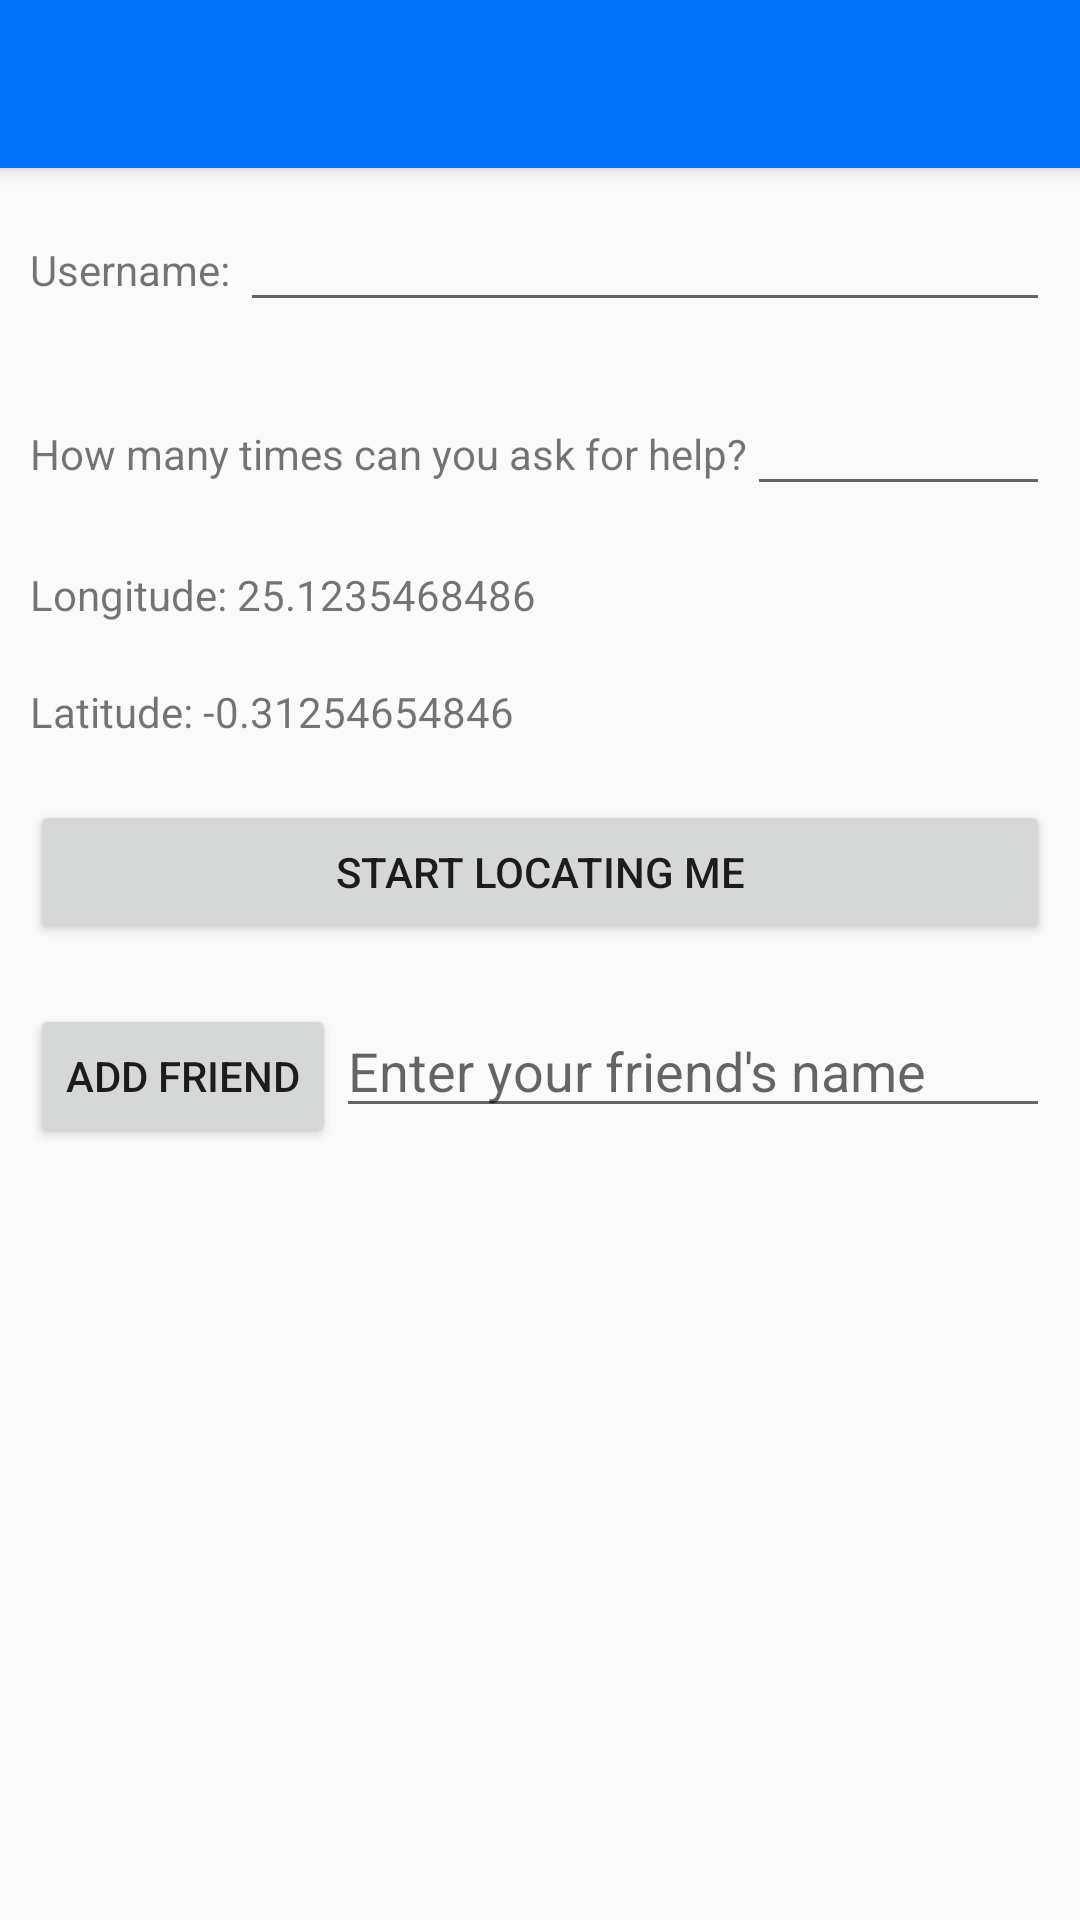

The Android layout XML behind this screen, and the referenced resources:
<!-- AndroidManifest.xml: application theme Theme.AppCompat.Light.NoActionBar -->
<!-- res/layout/activity_settings.xml -->
<?xml version="1.0" encoding="utf-8"?>

<RelativeLayout xmlns:android="http://schemas.android.com/apk/res/android"
    android:layout_width="match_parent"
    android:layout_height="match_parent">

    <LinearLayout
        android:layout_width="match_parent"
        android:layout_height="match_parent"
        android:orientation="vertical">

        <android.support.v7.widget.Toolbar
            android:id="@+id/my_toolbar"
            android:layout_width="match_parent"
            android:layout_height="?attr/actionBarSize"
            android:elevation="4dp"
            android:theme="@style/AppThemeToolBar"/>

        <LinearLayout
            android:layout_width="match_parent"
            android:layout_height="wrap_content"
            android:orientation="horizontal"
            android:layout_margin="10dp">

            <TextView
                android:layout_width="wrap_content"
                android:layout_height="wrap_content"
                android:text="Username: "/>

            <EditText
                android:layout_width="match_parent"
                android:layout_height="wrap_content"
                android:id="@+id/txtUsername"/>

        </LinearLayout>

        <LinearLayout
            android:layout_width="match_parent"
            android:layout_height="wrap_content"
            android:orientation="horizontal"
            android:layout_margin="10dp">

            <TextView
                android:layout_width="wrap_content"
                android:layout_height="wrap_content"
                android:text="How many times can you ask for help?"/>

            <EditText
                android:layout_width="match_parent"
                android:layout_height="wrap_content"
                android:inputType="number"
                android:id="@+id/txtHelpTimes"/>

        </LinearLayout>

        <LinearLayout
            android:layout_width="match_parent"
            android:layout_height="wrap_content"
            android:orientation="horizontal"
            android:layout_margin="10dp">

            <TextView
                android:layout_width="wrap_content"
                android:layout_height="wrap_content"
                android:text="Longitude: "/>

            <TextView
                android:layout_width="wrap_content"
                android:layout_height="wrap_content"
                android:text="25.1235468486"/>

        </LinearLayout>

        <LinearLayout
            android:layout_width="match_parent"
            android:layout_height="wrap_content"
            android:orientation="horizontal"
            android:layout_margin="10dp">

            <TextView
                android:layout_width="wrap_content"
                android:layout_height="wrap_content"
                android:text="Latitude: "/>

            <TextView
                android:layout_width="wrap_content"
                android:layout_height="wrap_content"
                android:text="-0.31254654846"/>

        </LinearLayout>

        <Button
            android:layout_width="match_parent"
            android:layout_height="wrap_content"
            android:text="Start locating me"
            android:layout_margin="10dp"/>

        <LinearLayout
            android:layout_width="match_parent"
            android:layout_height="wrap_content"
            android:orientation="horizontal"
            android:layout_margin="10dp">

            <Button
                android:layout_width="wrap_content"
                android:layout_height="wrap_content"
                android:text="Add friend"/>

            <EditText
                android:layout_width="match_parent"
                android:layout_height="wrap_content"
                android:hint="Enter your friend's name"
                android:id="@+id/txtFriendUsername"/>

        </LinearLayout>

    </LinearLayout>


</RelativeLayout>
<!-- resources referenced by this layout -->
<resources>
  <style name="AppThemeToolBar" parent="ThemeOverlay.AppCompat.Light">
          
          <item name="android:textColorPrimary">@color/toolbartextcolor</item>
          <item name="android:textColorSecondary">@color/toolbartextcolor</item>
          <item name="android:background">@color/toolbarprimary</item>
      </style>
  <color name="toolbartextcolor">#cccccc</color>
  <color name="toolbarprimary">#0073ff</color>
</resources>
